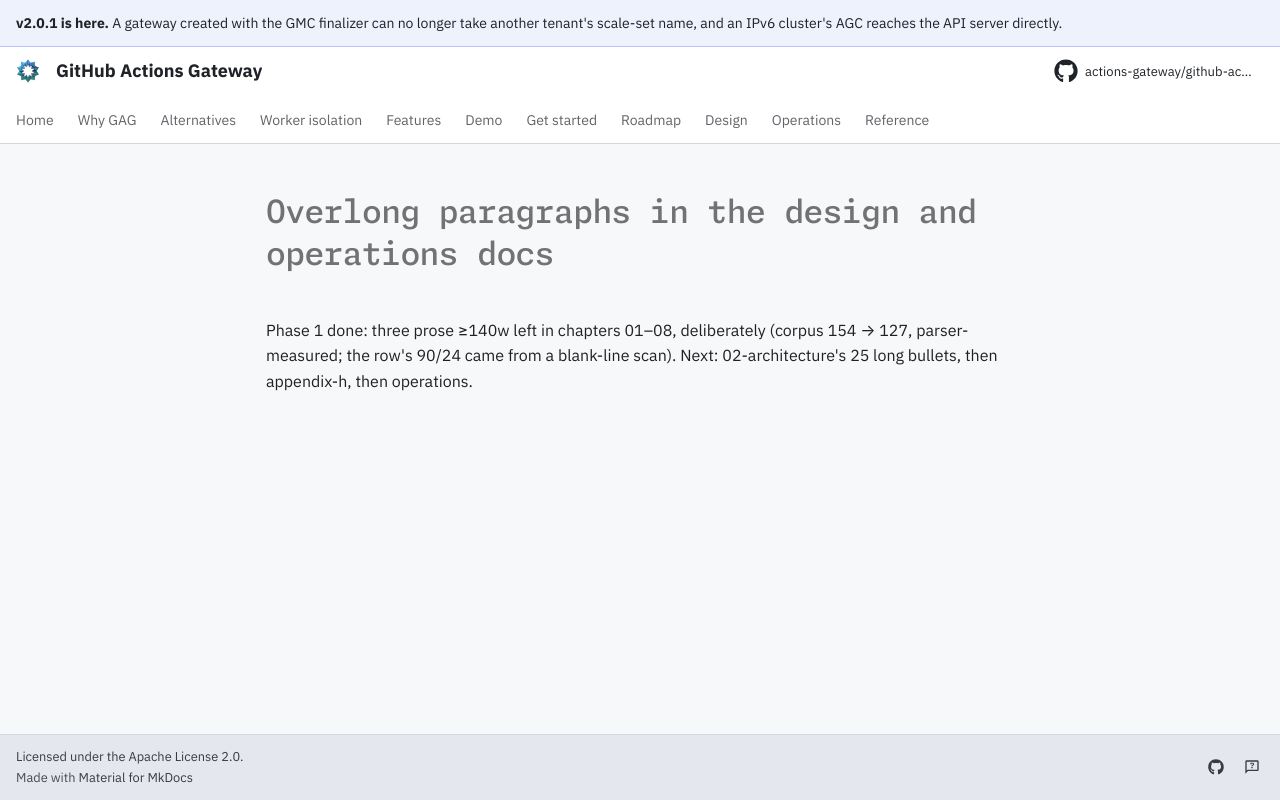

repository: actions-gateway/github-actions-gateway · page: dev/queue/Q710/index.html · generator: mkdocs

---
id: Q710
rank: b1g
labels:
    - docs
status: ready
size: L
target: ../plan/q710-overlong-paragraphs.md
---

# Overlong paragraphs in the design and operations docs

Phase 1 done: three prose ≥140w left in chapters 01–08, deliberately (corpus 154 → 127, parser-measured; the row's 90/24 came from a blank-line scan).
Next: 02-architecture's 25 long bullets, then appendix-h, then operations.
